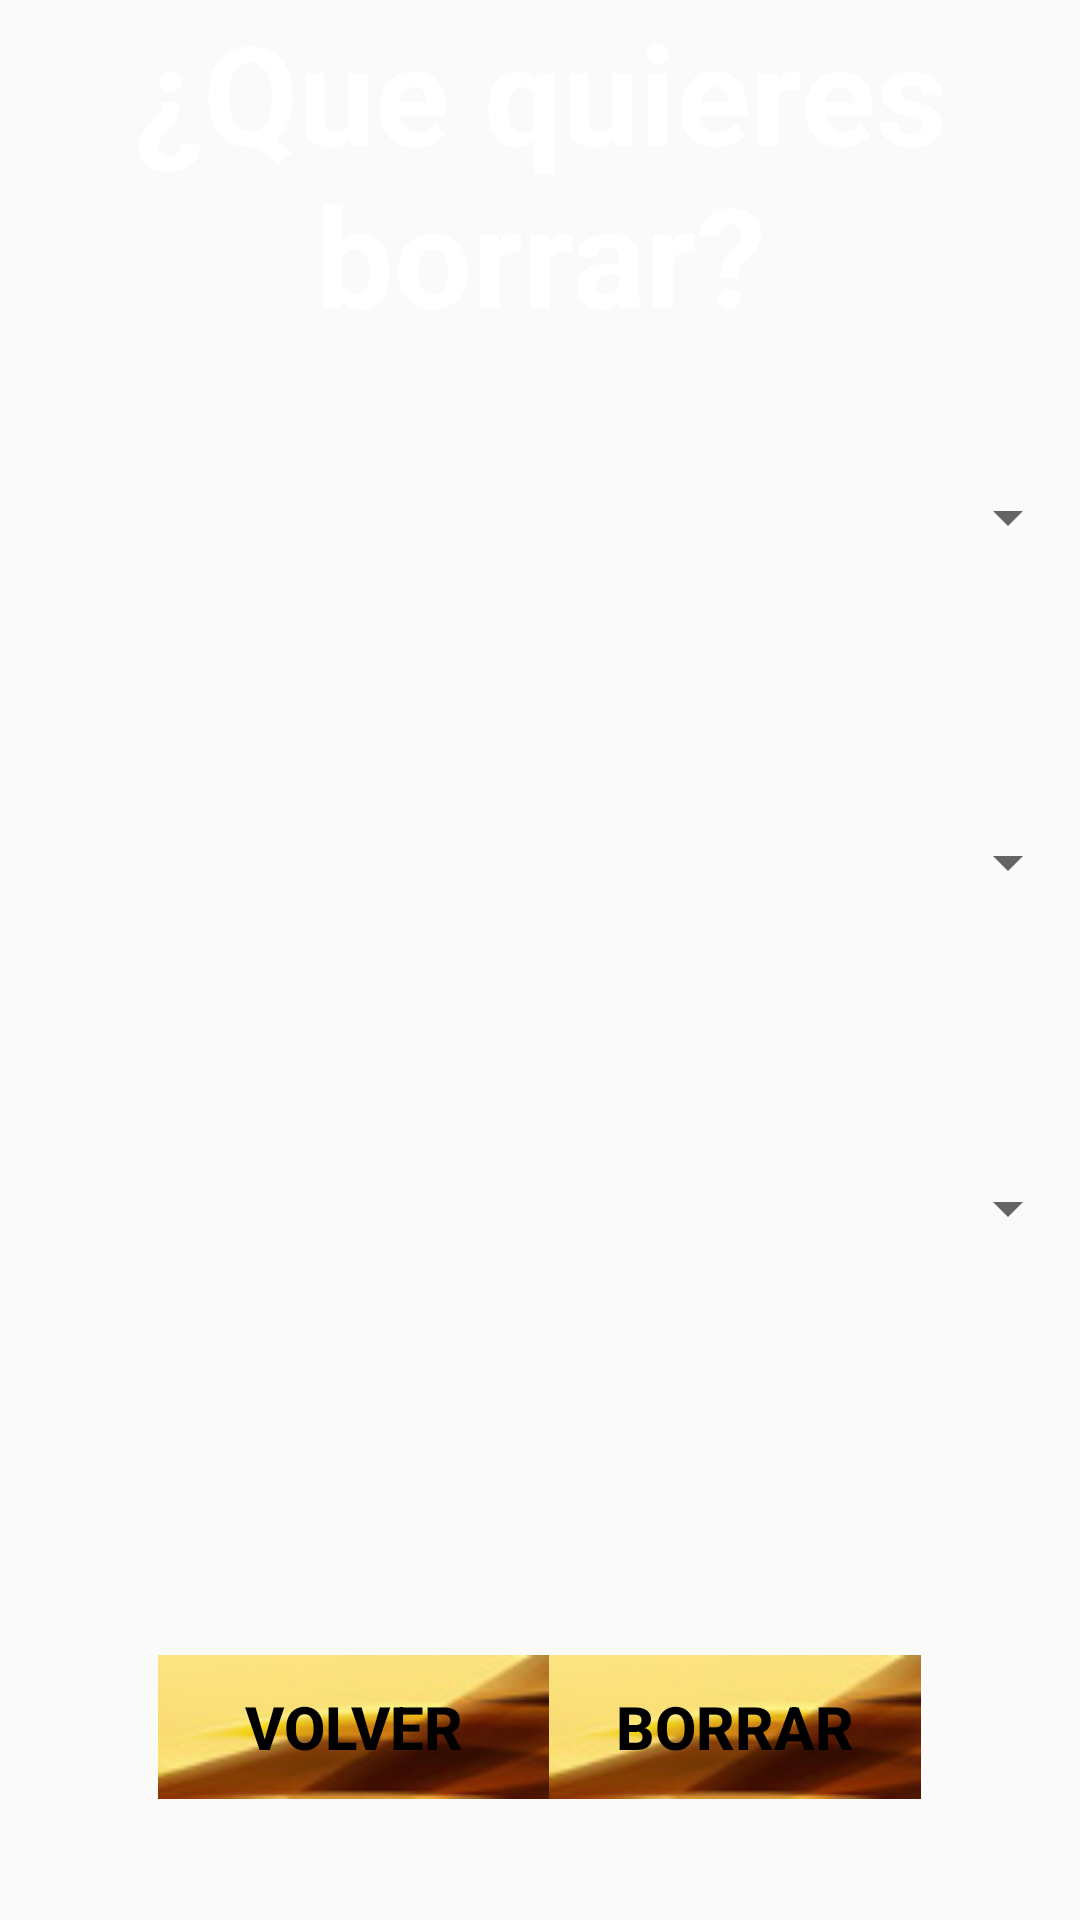

Here is an Android app screen rendered from its layout file. Give the layout XML and the strings, colors and styles it references.
<!-- AndroidManifest.xml: application theme AppTheme -->
<!-- res/layout/layout_borrar_comidas.xml -->
<?xml version="1.0" encoding="utf-8"?>
<LinearLayout xmlns:android="http://schemas.android.com/apk/res/android"
    android:orientation="vertical" android:layout_width="wrap_content"
    android:layout_height="wrap_content"
    android:background="@drawable/login"
    android:weightSum="5">


    <TextView
        android:text="¿Que quieres borrar?"
        android:layout_width="match_parent"
        android:layout_height="0dip"
        android:layout_weight="0.9"
        android:id="@+id/lblTítulo"
        android:textAlignment="center"
        android:textSize="46sp"
        android:textColor="@android:color/white"
        android:textStyle="normal|bold"
        android:gravity="center" />

    <Spinner
        android:layout_width="match_parent"
        android:layout_height="0dip"
        android:layout_weight="0.9"
        android:id="@+id/cmbTipoKebab"
        android:foregroundTint="@android:color/black" />

    <Spinner
        android:layout_width="match_parent"
        android:layout_height="0dip"
        android:layout_weight="0.9"
        android:id="@+id/cmbTipoCarne" />

    <Spinner
        android:layout_width="match_parent"
        android:layout_height="0dip"
        android:layout_weight="0.9"
        android:id="@+id/cmbTipoTamaño" />

    <LinearLayout
        android:orientation="horizontal"
        android:layout_width="match_parent"
        android:layout_height="0dip"
        android:layout_weight="0.4"
        android:gravity="center">

    </LinearLayout>

    <LinearLayout
        android:orientation="horizontal"
        android:layout_width="match_parent"
        android:layout_height="0dip"
        android:layout_weight="1"
        android:gravity="center"
        android:weightSum="3">

        <Button
            android:text="Volver"
            android:layout_width="wrap_content"
            android:layout_height="wrap_content"
            android:id="@+id/btnVolverBorrar"
            android:background="@drawable/boton"
            android:textStyle="normal|bold"
            android:textColor="@android:color/black"
            android:textSize="20sp"
            android:layout_weight="0.7"/>

        <Button

            android:layout_width="90dp"
            android:layout_height="wrap_content"
            android:text="Borrar"
            android:id="@+id/btnBorrarComida"
            android:textColor="@android:color/black"
            android:textStyle="bold"
            android:background="@drawable/boton"
            android:textSize="20sp"
            android:layout_weight="0.56" />




    </LinearLayout>

</LinearLayout>
<!-- resources referenced by this layout -->
<resources>
  <!-- drawable boton: png bitmap (drawable, 5587 bytes) -->
  <style name="AppTheme" parent="Base.Theme.AppCompat.Light.DarkActionBar">
          
      </style>
</resources>
